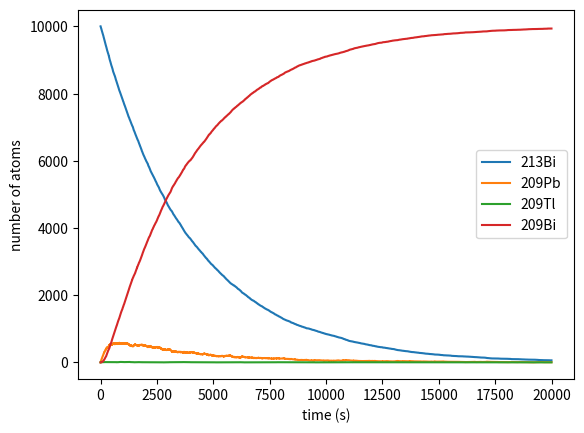

Generate this figure with matplotlib:
import numpy as np
import matplotlib.pyplot as plt
import random as rd
from scipy import fft

N_213Bi = []
N_209Tl = []
N_209Pb = []
N_209Bi = []

ht_Bi = 46 * 60
ht_Tl = 2.2 * 60
ht_Pb = 3.3 * 60

Bi213_num = 10000
Tl209_num = 0
Pb209_num = 0
Bi209_num = 0

end_time = 20000
time_list = np.arange(0.0, end_time, 1.0)

p = lambda t, ht : 1 - 2**(- t / ht)

for t in time_list:

    N_213Bi.append(Bi213_num)
    N_209Tl.append(Tl209_num)
    N_209Pb.append(Pb209_num)
    N_209Bi.append(Bi209_num)

    decay_Bi213 = 0
    decay_Tl209 = 0
    decay_Pb209 = 0
    decay_Bi209 = 0

    for i in range(Pb209_num):
        if(rd.random() < p(1, ht_Pb)):
            decay_Pb209 += 1
            decay_Bi209 -= 1

    for i in range(Tl209_num):
        if(rd.random() < p(1, ht_Tl)):
            decay_Tl209 += 1
            decay_Pb209 -= 1
        
    for i in range (Bi213_num):
        if (rd.random() < p(1, ht_Bi)):
            decay_Bi213 += 1

            if (rd.random() < 0.0209):
                decay_Tl209 -= 1
            else:
                decay_Pb209 -= 1


    Bi213_num -= decay_Bi213
    Tl209_num -= decay_Tl209
    Pb209_num -= decay_Pb209
    Bi209_num -= decay_Bi209

plt.plot(time_list, N_213Bi, label="213Bi")
plt.plot(time_list, N_209Pb, label="209Pb")
plt.plot(time_list, N_209Tl, label="209Tl")
plt.plot(time_list, N_209Bi, label="209Bi")

plt.xlabel("time (s)")
plt.ylabel("number of atoms")
plt.legend()
plt.show()
